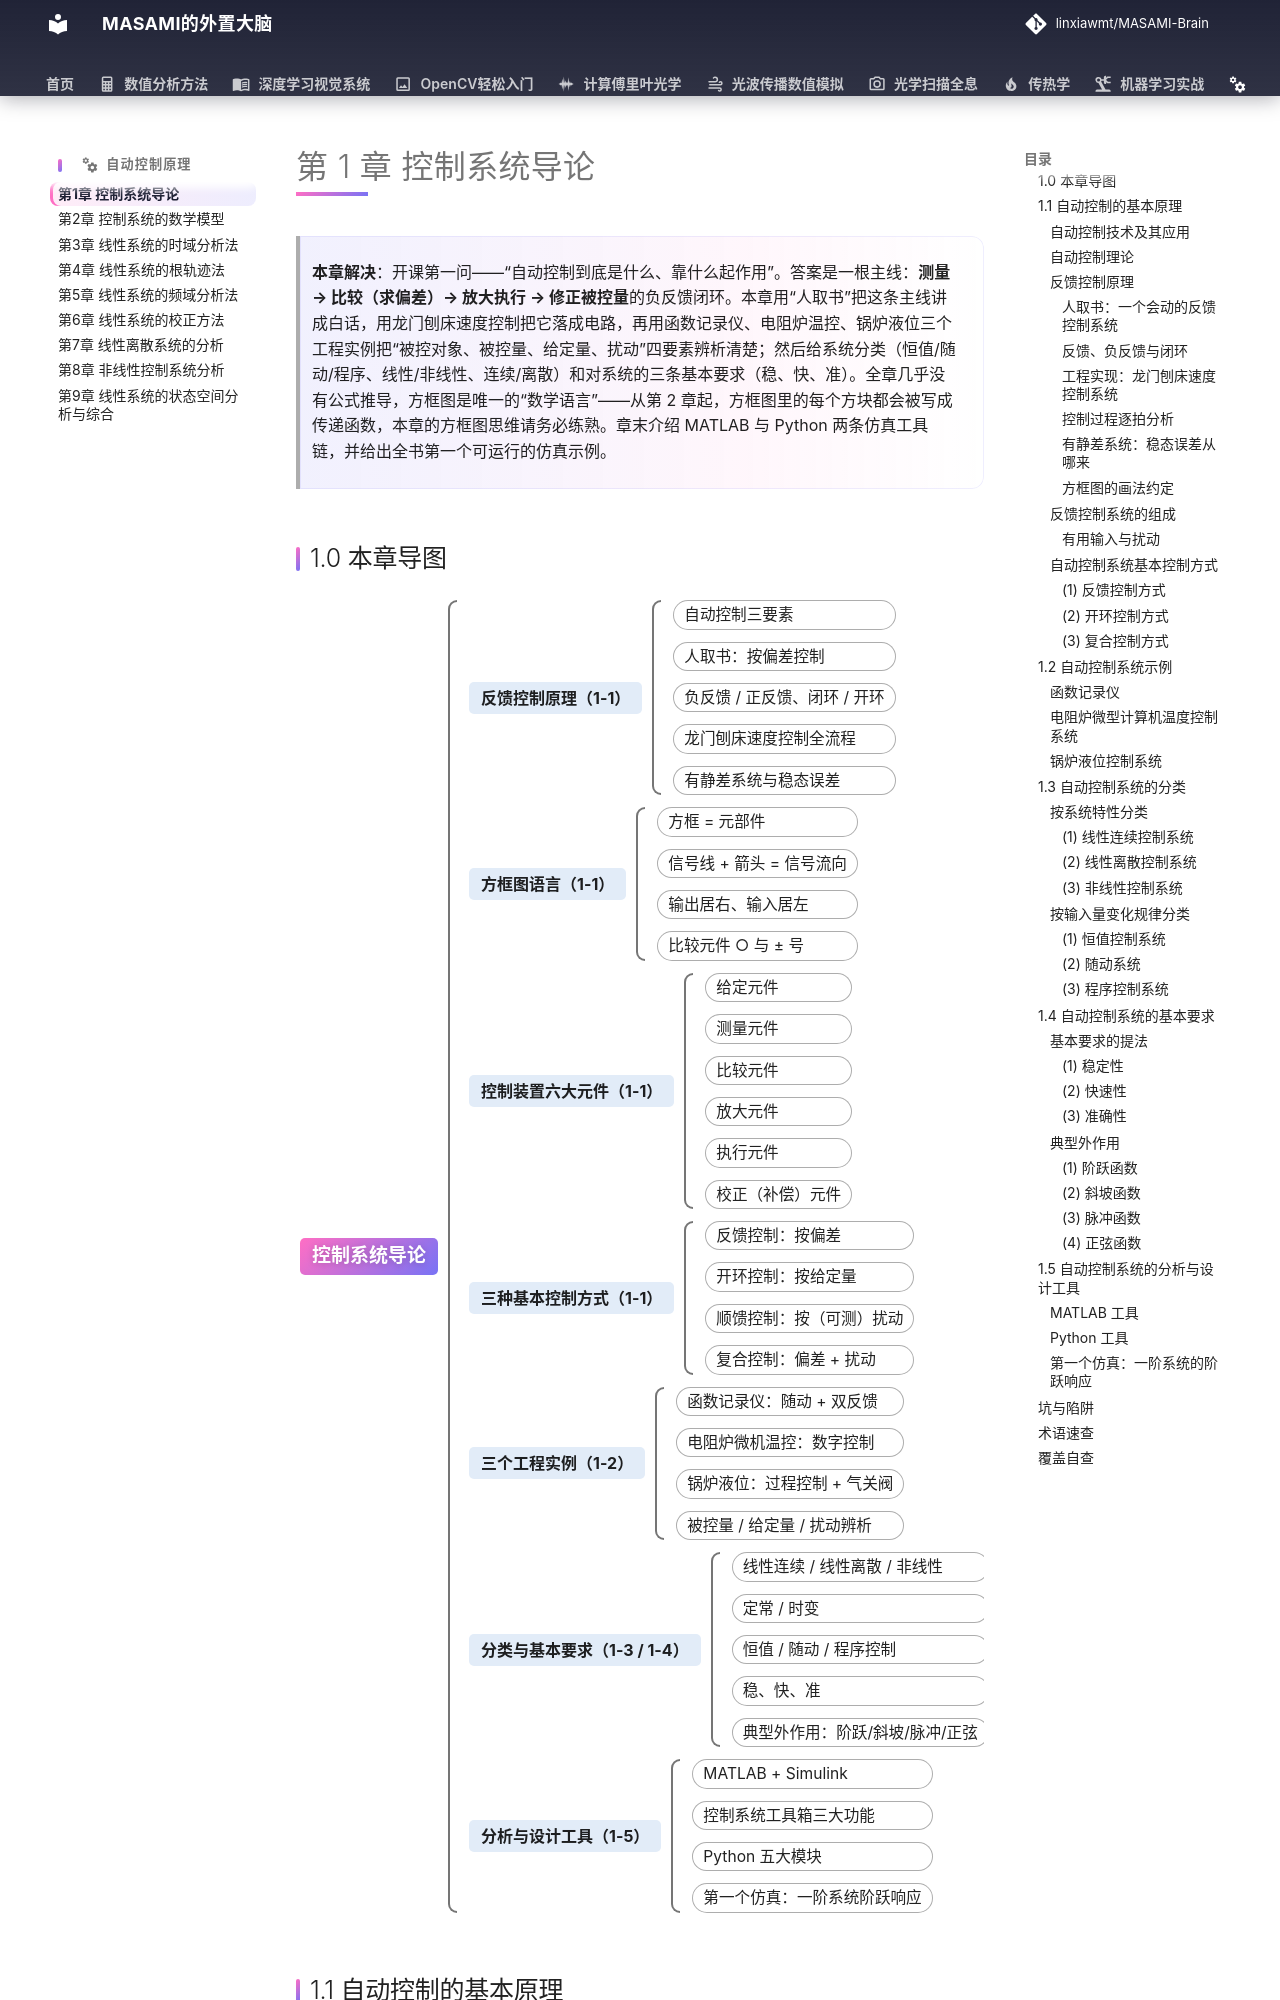

repository: linxiawmt/MASAMI-Brain · page: 自动控制原理/ch01/index.html · generator: mkdocs

# 第 1 章 控制系统导论

> **本章解决**：开课第一问——“自动控制到底是什么、靠什么起作用”。答案是一根主线：**测量 → 比较（求偏差）→ 放大执行 → 修正被控量**的负反馈闭环。本章用“人取书”把这条主线讲成白话，用龙门刨床速度控制把它落成电路，再用函数记录仪、电阻炉温控、锅炉液位三个工程实例把“被控对象、被控量、给定量、扰动”四要素辨析清楚；然后给系统分类（恒值/随动/程序、线性/非线性、连续/离散）和对系统的三条基本要求（稳、快、准）。全章几乎没有公式推导，方框图是唯一的“数学语言”——从第 2 章起，方框图里的每个方块都会被写成传递函数，本章的方框图思维请务必练熟。章末介绍 MATLAB 与 Python 两条仿真工具链，并给出全书第一个可运行的仿真示例。
